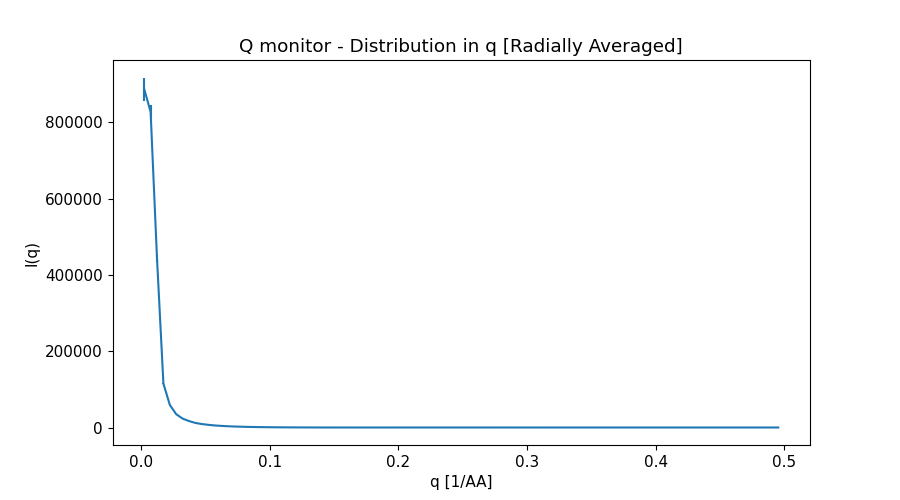

Data behind this chart, as committed beside it:
x_axis, Intensity, Error
2.488931336000000175e-03, 8.868743142000000225e+05, 3.031917770999999993e+04
7.466794007000000094e-03, 8.272426160000000382e+05, 1.760192205000000104e+04
1.244465667999999914e-02, 4.426547327999999980e+05, 9.300180027000000337e+03
1.742251934999999863e-02, 1.149437403999999951e+05, 1.748135780999999952e+03
2.240038202000000159e-02, 5.922928820999999880e+04, 5.191186072000000422e+02
2.737824469000000108e-02, 3.478984975999999733e+04, 2.418813773999999910e+02
3.235610735999999710e-02, 2.321661812999999893e+04, 1.454191548999999952e+02
3.733397002999999659e-02, 1.684030766999999832e+04, 9.636722401000000104e+01
4.231183270999999690e-02, 1.193399898000000030e+04, 6.224246924999999919e+01
4.728969538000000333e-02, 9.040754218000000037e+03, 4.489163921000000101e+01
5.226755805000000282e-02, 7.035504840999999942e+03, 3.293239753000000292e+01
5.724542072000000231e-02, 5.351785834000000250e+03, 2.355042930000000112e+01
6.222328339000000180e-02, 4.275613264999999956e+03, 1.818859600000000043e+01
6.720114605999999435e-02, 3.363338241999999809e+03, 1.369168844999999912e+01
7.217900872999999384e-02, 2.609458384000000024e+03, 1.020765261000000024e+01
7.715687139999999333e-02, 2.123282674999999927e+03, 8.086211820999999134e+00
8.213473407999999365e-02, 1.675145807000000104e+03, 6.125912827999999699e+00
8.711259674999999314e-02, 1.310298788000000059e+03, 4.681209656000000052e+00
9.209045942000000651e-02, 1.060383765000000039e+03, 3.700761071000000069e+00
9.706832209000000600e-02, 8.218362244999999575e+02, 2.769680242000000181e+00
1.020461847999999949e-01, 6.427457808999999997e+02, 2.136650432999999794e+00
1.070240474000000025e-01, 5.029720944000000031e+02, 1.644136381999999896e+00
1.120019101000000045e-01, 3.786480657999999835e+02, 1.201323778999999980e+00
1.169797728000000064e-01, 2.897086264000000142e+02, 9.166578672999999844e-01
1.219576354000000001e-01, 2.186765956000000131e+02, 6.773290319000000448e-01
1.269354980999999882e-01, 1.548037608999999861e+02, 4.740546567999999739e-01
1.319133607999999902e-01, 1.137924648000000047e+02, 3.503182899999999766e-01
1.368912234999999922e-01, 7.880207982000000300e+01, 2.380234049000000129e-01
1.418690861000000136e-01, 5.164814058000000330e+01, 1.581025916000000087e-01
1.468469487999999878e-01, 3.416223638999999679e+01, 1.070789411999999996e-01
1.518248114999999898e-01, 1.973115805000000123e+01, 6.199526403999999769e-02
1.568026741000000113e-01, 1.075351812999999979e+01, 3.696379839999999750e-02
1.617805368000000132e-01, 5.414772028999999876e+00, 2.001076920000000037e-02
1.667583994999999875e-01, 2.204225280999999814e+00, 8.206698845000000644e-03
1.717362621999999894e-01, 1.319797625000000085e+00, 4.672745750000000323e-03
1.767141248000000109e-01, 1.758813060000000039e+00, 5.606382594999999823e-03
1.816919875000000129e-01, 3.314936868000000203e+00, 9.940384627000000556e-03
1.866698501999999871e-01, 5.196883148999999591e+00, 1.393658788999999933e-02
1.916477128000000085e-01, 7.763066108000000298e+00, 1.931831796000000115e-02
1.966255755000000105e-01, 1.016670315000000002e+01, 2.440800049000000152e-02
2.016034382000000125e-01, 1.241410089000000028e+01, 2.865697640999999990e-02
2.065813008999999867e-01, 1.496681704999999951e+01, 3.370573139000000024e-02
2.115591635000000081e-01, 1.646983854999999863e+01, 3.663835743999999811e-02
2.165370262000000101e-01, 1.809463801000000061e+01, 3.941676421999999735e-02
2.215148889000000121e-01, 1.918199037000000118e+01, 4.137216249000000290e-02
2.264927515000000058e-01, 1.965410641000000069e+01, 4.196036679000000186e-02
2.314706142000000078e-01, 2.037638284999999883e+01, 4.270291018999999855e-02
2.364484769000000097e-01, 1.996815219000000141e+01, 4.163348216999999962e-02
2.414263396000000117e-01, 1.950160512000000068e+01, 4.035194924999999794e-02
2.464042022000000054e-01, 1.920605618000000092e+01, 3.903060067999999938e-02
2.513820648999999796e-01, 1.776756341000000106e+01, 3.607311469999999881e-02
2.563599275999999816e-01, 1.678622941000000068e+01, 3.380359542999999967e-02
2.613377901999999753e-01, 1.558439030999999986e+01, 3.090162591999999833e-02
2.663156528999999773e-01, 1.379239450000000033e+01, 2.746408712999999849e-02
2.712935155999999792e-01, 1.264502687000000059e+01, 2.485960220000000068e-02
2.762713782999999812e-01, 1.098271461000000038e+01, 2.138699675999999883e-02
2.812492408999999749e-01, 9.379794193000000391e+00, 1.836713586999999884e-02
2.862271035999999769e-01, 8.161659786999999611e+00, 1.576887314000000040e-02
2.912049662999999788e-01, 6.581182160000000003e+00, 1.270819961000000005e-02
2.961828288999999725e-01, 5.440047018999999651e+00, 1.055400693999999917e-02
... 40 more rows
